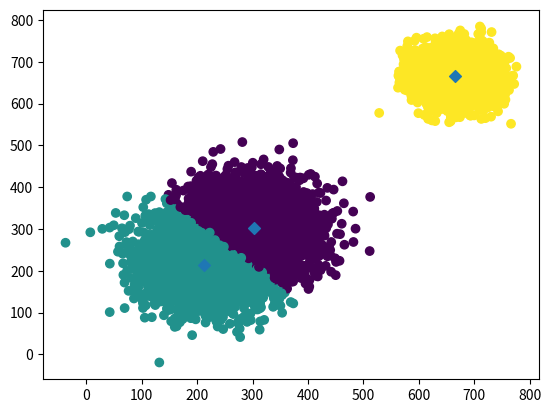

Generate this figure with matplotlib:
import numpy as np
import matplotlib.pyplot as plt


def average_center_movement(current_centers, previous_centers):
    norms = []
    for current_center, previous_center in zip(current_centers, previous_centers):
        norms.append(np.linalg.norm(current_center - previous_center))

    return np.mean(norms)


def k_means(data, k, threshold=0.001, iterations=10000, plot=True):
    n_points_ = np.shape(data)[0]
    random_indices = np.random.randint(0, n_points_, k)
    current_centers = data[random_indices, :]
    point_classes = np.zeros((n_points_, 1))

    if plot:
        plt.ion()
        fig = plt.figure()
        plot_clusters(data, fig)
    else:
        fig = None

    epsilon = float("inf")
    n_ = 0
    while epsilon > threshold and n_ < iterations:
        for i in range(n_points_):
            point = data[i, :]
            distances = []
            for center in current_centers:
                distances.append(np.linalg.norm(point - center))
            point_classes[i] = np.argmin(distances)

        previous_centers = current_centers.copy()
        for i in range(len(current_centers)):
            current_centers[i] = np.mean(data[np.where(point_classes == i)[0], :])

        if plot:
            plot_clusters(data, fig, current_centers, point_classes)

        epsilon = average_center_movement(current_centers, previous_centers)
        n_ += 1

    if plot:
        plot_clusters(data, fig, current_centers, point_classes)
        input()

    return current_centers, point_classes


def plot_clusters(points, fig, means=None, colors=None):
    fig.clear()
    plt.scatter(points[:, 0], points[:, 1], c=colors)
    if means is not None:
        plt.scatter(means[:, 0], means[:, 1], marker='D')
    fig.canvas.draw()
    plt.pause(0.001)


if __name__ == '__main__':
    n_points = 10000
    n_dimensions = 2
    n_clusters = 3

    region_size = 1000
    max_variability = 100

    data_ = np.empty((n_points, n_dimensions))
    for j in range(n_clusters - 1):
        m = np.random.uniform(-region_size, region_size)
        s = np.random.uniform(0, max_variability)
        data_[((n_points//n_clusters) * j):((n_points//n_clusters) * (j + 1)), :] = \
            np.random.normal(m, s, (n_points//n_clusters, n_dimensions))

    m = np.random.uniform(-region_size, region_size)
    s = np.random.uniform(0, max_variability)
    n = n_points - (n_clusters - 1) * (n_points//n_clusters)
    data_[(n_clusters - 1) * (n_points//n_clusters):, :] = np.random.normal(m, s, (n, n_dimensions))

    centers, classes = k_means(data_, n_clusters, threshold=0.001, iterations=10000, plot=True)
